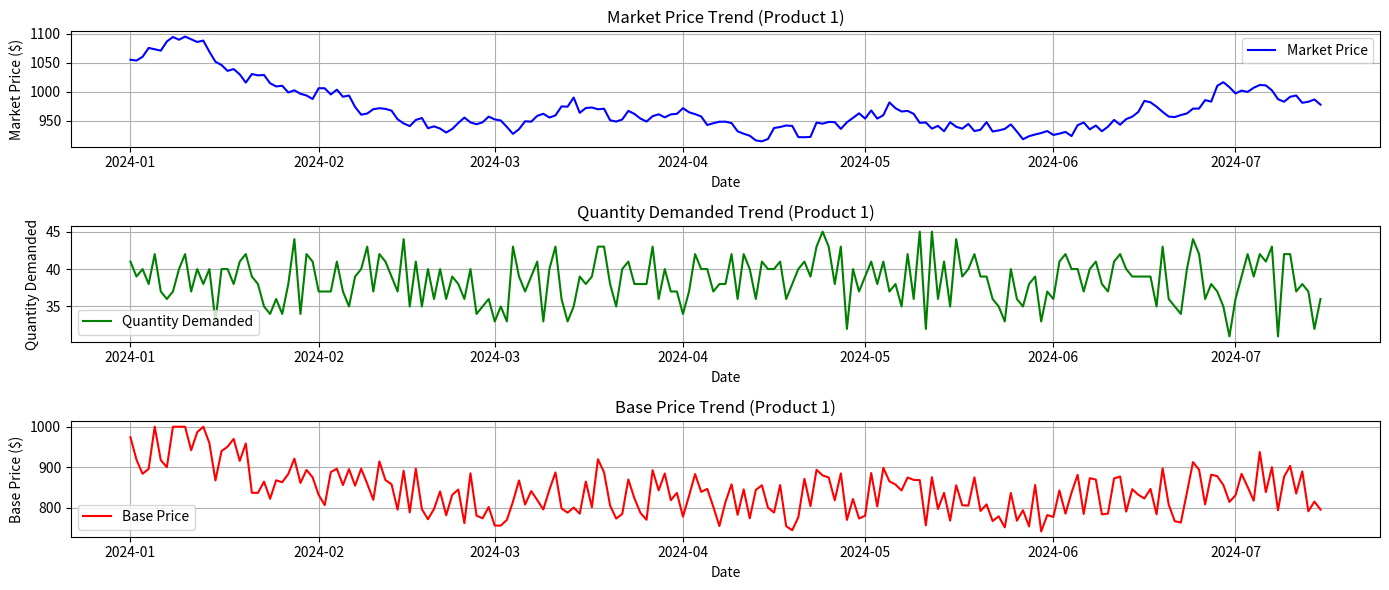

Write Python code to recreate this figure.
import pandas as pd
import numpy as np
import matplotlib.pyplot as plt

# Parameters for dataset creation
start_date = "2024-01-01"
end_date = "2024-07-15"
np.random.seed(42)

# Generate date range
date_range = pd.date_range(start=start_date, end=end_date)

# Number of products
num_products = 10

# Market price and quantity ranges for products
market_price_ranges = [
    (900, 1200), (2000, 3000), (3000, 4000), (4000, 5000),  # 1–4
    (900, 1200), (2000, 3000), (3000, 4000), (4000, 5000),  # 5–8 (repeated)
    (900, 1200), (2000, 3000)                               # 9–10 (repeated)
]

quantity_ranges = [
    (30, 60), (50, 80), (40, 70), (60, 90),  # 1–4
    (30, 60), (50, 80), (40, 70), (60, 90),  # 5–8 (repeated)
    (30, 60), (50, 80)                       # 9–10 (repeated)
]

# Initialize empty DataFrame to store all products' data
all_data = []

# Generate data for each product
for product_id in range(1, num_products + 1):
    market_price_range = market_price_ranges[product_id - 1]
    quantity_range = quantity_ranges[product_id - 1]

    # Generate Market Price
    base_price = np.mean(market_price_range)
    price_trend = np.cumsum(np.random.normal(0, 10, len(date_range)))
    market_price = base_price + price_trend
    market_price = np.clip(market_price, *market_price_range)

    # Base Price (always slightly lower than Market Price)
    base_price_values = market_price - np.random.randint(50, 200, len(date_range))
    base_price_values = np.clip(base_price_values, market_price_range[0] - 200, market_price_range[1] - 200)

    # Define PED parameters
    elasticity_coefficient = -0.05  # Negative for inverse relationship
    base_demand = np.mean(quantity_range)

    # Calculate Quantity Demanded
    quantity_demanded = base_demand + elasticity_coefficient * (market_price - base_price_values)
    quantity_demanded += np.random.normal(0, 2, len(quantity_demanded))  # Add noise
    quantity_demanded = np.clip(quantity_demanded, *quantity_range)  # Keep demand realistic

    # Create a DataFrame for each product
    product_data = pd.DataFrame({
        "Date": date_range,
        "Product_ID": product_id,
        "Market_Price": market_price.round(2),
        "Base_Price": base_price_values.round(2),
        "Quantity_Demanded": quantity_demanded.round(0).astype(int)
    })

    # Append product data to the main list
    all_data.append(product_data)

# Concatenate all product data into a single DataFrame
dataset = pd.concat(all_data, ignore_index=True)

# Save the dataset as CSV
csv_filename = "price_demand_dataset_cyclical_quantities.csv"
dataset.to_csv(csv_filename, index=False)

# Visualize the data (first product as an example)
plt.figure(figsize=(14, 6))

# Market Price Plot for Product 1
plt.subplot(3, 1, 1)
plt.plot(dataset[dataset["Product_ID"] == 1]["Date"], 
         dataset[dataset["Product_ID"] == 1]["Market_Price"], label="Market Price", color="blue")
plt.title("Market Price Trend (Product 1)")
plt.xlabel("Date")
plt.ylabel("Market Price ($)")
plt.grid()
plt.legend()

# Quantity Demanded Plot for Product 1
plt.subplot(3, 1, 2)
plt.plot(dataset[dataset["Product_ID"] == 1]["Date"], 
         dataset[dataset["Product_ID"] == 1]["Quantity_Demanded"], label="Quantity Demanded", color="green")
plt.title("Quantity Demanded Trend (Product 1)")
plt.xlabel("Date")
plt.ylabel("Quantity Demanded")
plt.grid()
plt.legend()

# Base Price Plot for Product 1
plt.subplot(3, 1, 3)
plt.plot(dataset[dataset["Product_ID"] == 1]["Date"], 
         dataset[dataset["Product_ID"] == 1]["Base_Price"], label="Base Price", color="red")
plt.title("Base Price Trend (Product 1)")
plt.xlabel("Date")
plt.ylabel("Base Price ($)")
plt.grid()
plt.legend()

plt.tight_layout()
plt.show()

# Output CSV file path
print(f"Dataset saved as: {csv_filename}")
